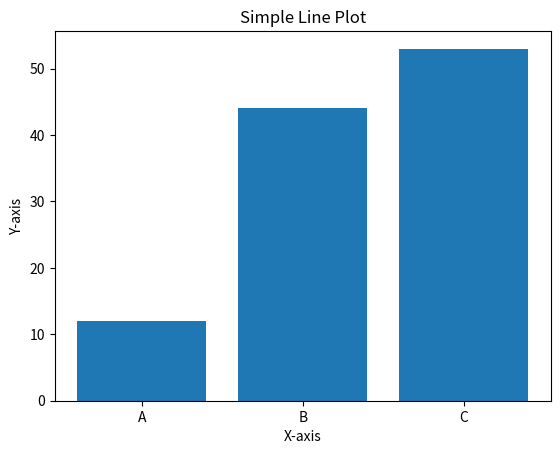

The matplotlib source for this figure:
import matplotlib.pyplot as plt
import numpy as np


categories = ["A", "B", "C"]
values = [12, 44, 53]

plt.title("Simple Line Plot")
plt.xlabel("X-axis")
plt.ylabel("Y-axis")

plt.bar(categories, values)
plt.show()